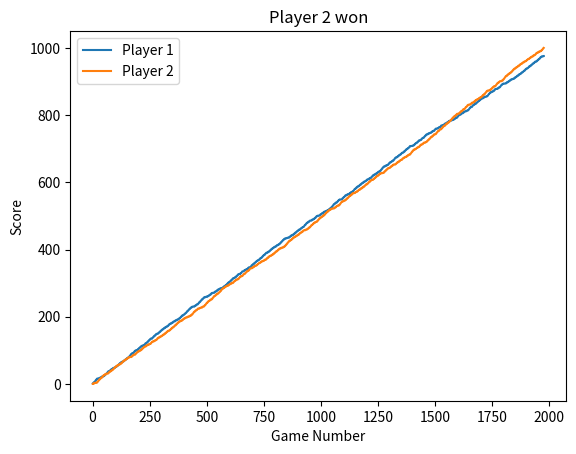

Write the Python code that produced this figure.
import random
import matplotlib.pyplot as plt
import numpy as np

"""
How to play:
- 2 Players
- Each player chooses a length 3 sequence of heads or tails
- Computer simulates coin flips until one of the player's length 3 sequence is matched
- Whoever was the player who picked the matching sequence wins that game 
- A race to winning x number of games constitutes a match

e.g 
player1 choice: ['H','H','T']
player2 choice : ['T','T','H']

Coin flip results: 
1) H 
2) T 
3) H 
4) T 
5) T 
6) H

player2 wins this game because the sequence TTH occurred first 
"""


def flip_coin():
    number = random.random()  # random number between 0 and 1
    if number < 0.5:
        return 'T'
    elif number > 0.5:
        return 'H'
    else:  # exactly 0.5, not even sure if this is possible
        print('Miracles do happen')
        return 'S'


def play_game():
    last3 = ['S', 'S', 'S']  # initialise with side coin answer yolo
    while True:
        last3.insert(3, flip_coin())
        last3.pop(0)

        if last3 == player1:
            return 'p1'
        elif last3 == player2:
            return 'p2'


def play_match():
    best_of = race_to * 2 - 1
    player1_scores = [0] * best_of
    player2_scores = [0] * best_of

    count = 0
    while True:
        result = play_game()
        if result == 'p1':
            player1_scores[count] = 1
        else:
            player2_scores[count] = 1

        p1_sum = sum(player1_scores)
        p2_sum = sum(player2_scores)
        print('Player 1: ' + str(p1_sum) + ' Player 2: ' + str(p2_sum))
        if p1_sum == race_to:
            print('Player 1 wins')
            return player1_scores[:count + 1], player2_scores[:count + 1]
        if p2_sum == race_to:
            print('Player 2 wins')
            return player1_scores[:count + 1], player2_scores[:count + 1]

        count += 1


def display_results():
    p1_running_total = np.cumsum(scores1)
    p2_running_total = np.cumsum(scores2)
    x = np.linspace(1, len(p1_running_total), len(p1_running_total))
    plt.plot(x, p1_running_total, label='Player 1')
    plt.plot(x, p2_running_total, label='Player 2')
    plt.xlabel('Game Number')
    plt.ylabel('Score')
    plt.legend()
    if p1_running_total[-1] > p2_running_total[-1]:
        title = 'Player 1 won'
    else:
        title = 'Player 2 won'
    plt.title(title)
    return


if __name__ == "__main__":
    # things you can change
    seed = 2
    race_to = 1000
    player1 = ['H', 'H', 'T']
    player2 = ['T', 'T', 'H']

    # things you shouldn't change
    random.seed(seed)
    scores1, scores2 = play_match()
    display_results()
